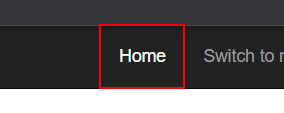
Workflow: test

Step 1: click on the link

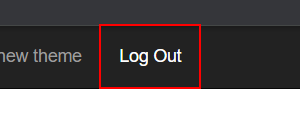
Step 2: click on 'Log Out' in window 'ACME System 1*' (chrome.exe)
